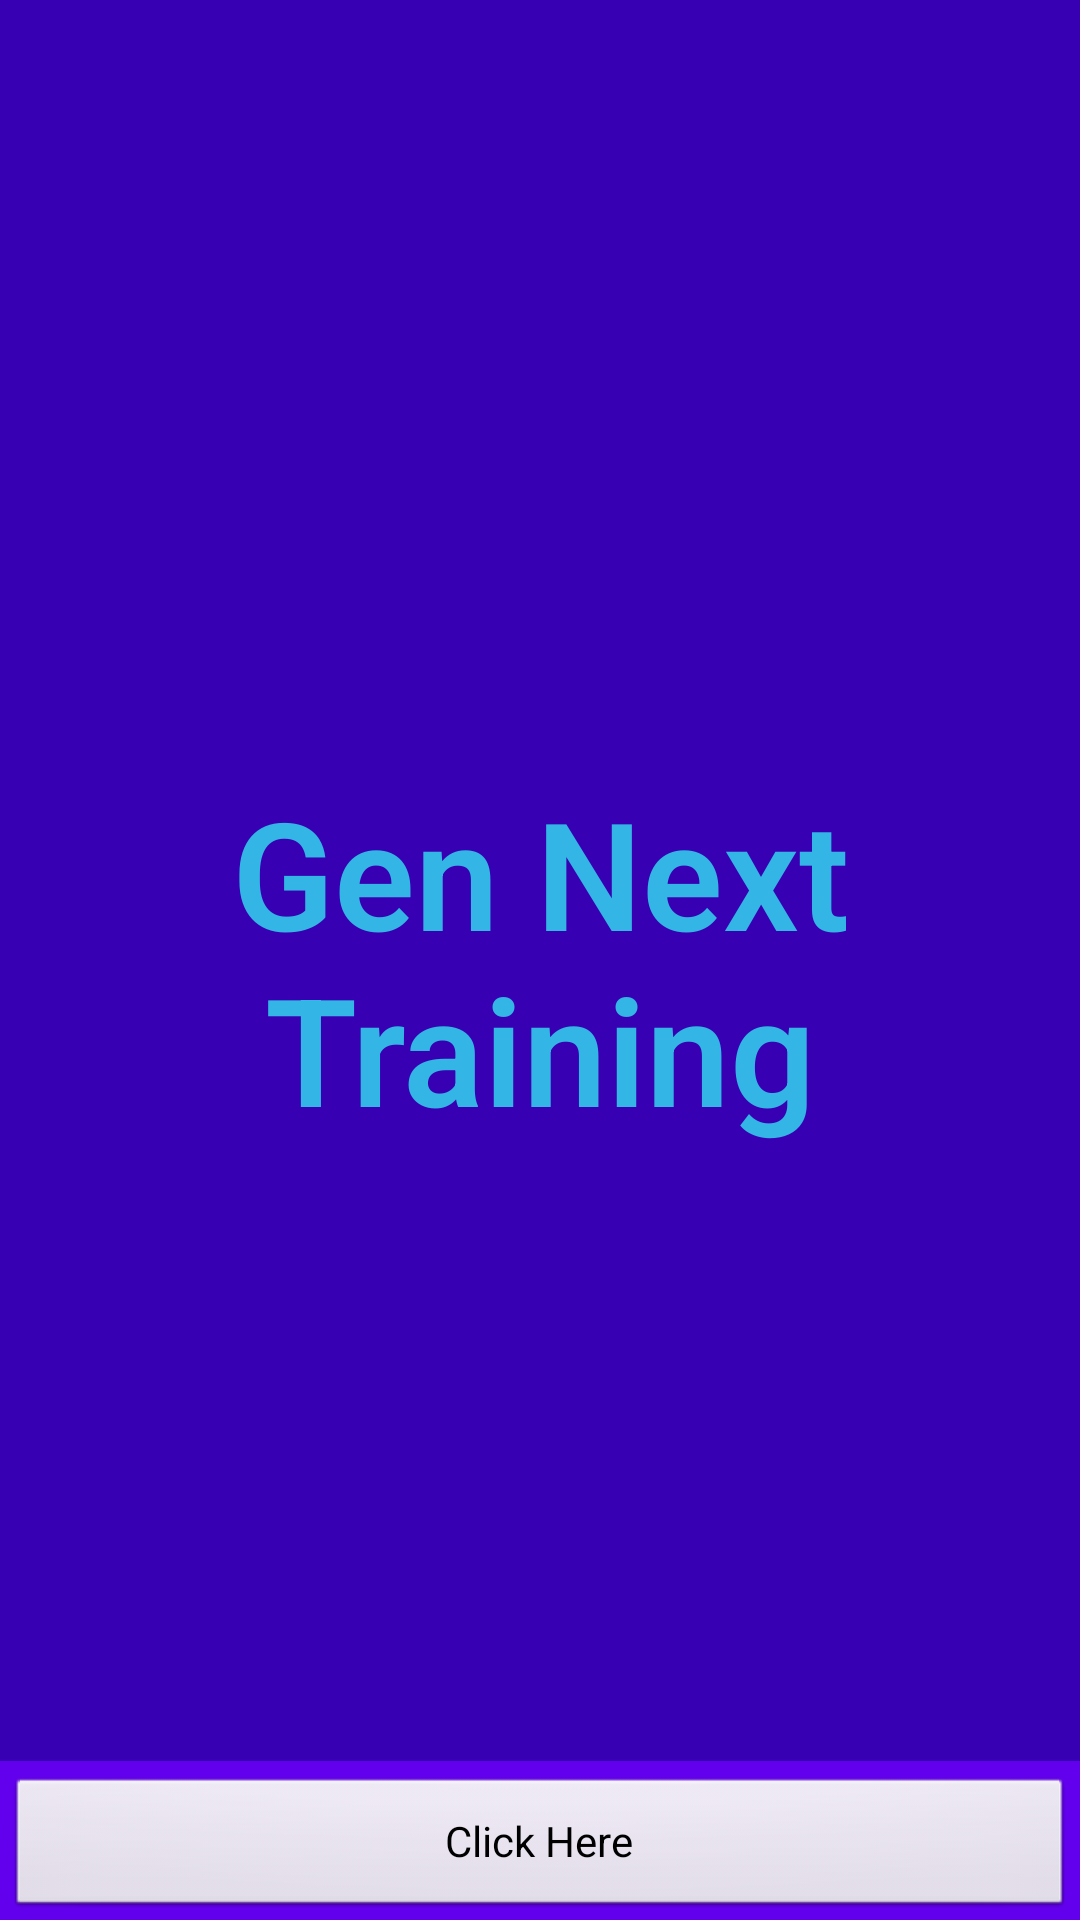

Layout XML and referenced resources for this Android screen:
<!-- AndroidManifest.xml: activity theme FullscreenTheme -->
<!-- res/layout/activity_main_app.xml -->
<FrameLayout xmlns:android="http://schemas.android.com/apk/res/android"
    xmlns:tools="http://schemas.android.com/tools" android:layout_width="match_parent"
    android:layout_height="match_parent" android:background="@color/colorPrimaryDark"
    tools:context="gennexttraining.tarunsoft.com.gennextweb.MainAppActivity">

    
    <TextView android:id="@+id/fullscreen_content" android:layout_width="match_parent"
        android:layout_height="match_parent" android:keepScreenOn="true" android:textColor="#33b5e5"
        android:textStyle="bold" android:textSize="50sp" android:gravity="center"
        android:fontFamily="sans-serif-light"
        android:text="@string/dummy_content" />

    
    <FrameLayout android:layout_width="match_parent" android:layout_height="match_parent"
        android:fitsSystemWindows="true">

        <LinearLayout android:id="@+id/fullscreen_content_controls" style="?metaButtonBarStyle"
            android:layout_width="match_parent" android:layout_height="wrap_content"
            android:layout_gravity="bottom|center_horizontal"
            android:background="@color/colorPrimary" android:orientation="horizontal"
            tools:ignore="UselessParent">

            <Button android:id="@+id/dummy_button" style="?metaButtonBarButtonStyle"
                android:layout_width="0dp" android:layout_height="wrap_content"
                android:layout_weight="1" android:text="@string/dummy_button" />

        </LinearLayout>
    </FrameLayout>

</FrameLayout>
<!-- resources referenced by this layout -->
<resources>
  <string name="dummy_button">Click Here</string>
  <string name="dummy_content">Gen Next\nTraining</string>
  <style name="FullscreenTheme" parent="android:Theme.NoTitleBar">
          <item name="android:windowContentOverlay">@null</item>
          <item name="android:windowBackground">@null</item>
          <item name="metaButtonBarStyle">@style/ButtonBar</item>
          <item name="metaButtonBarButtonStyle">@style/ButtonBarButton</item>
          <item name="colorPrimary">@color/colorPrimary</item>
          <item name="colorPrimaryDark">@color/colorPrimaryDark</item>
          <item name="colorAccent">@color/colorAccent</item>
      </style>
  <style name="ButtonBar">
          <item name="android:paddingLeft">2dp</item>
          <item name="android:paddingTop">5dp</item>
          <item name="android:paddingRight">2dp</item>
          <item name="android:paddingBottom">0dp</item>
          <item name="android:background">@android:drawable/bottom_bar</item>
      </style>
  <style name="ButtonBarButton" />
  <!-- not gathered from this repository: default colours our renderer supplied (Android Studio template values) -->
  <color name="colorPrimary">#FF6200EE</color>
  <color name="colorPrimaryDark">#FF3700B3</color>
  <color name="colorAccent">#FF03DAC5</color>
</resources>
